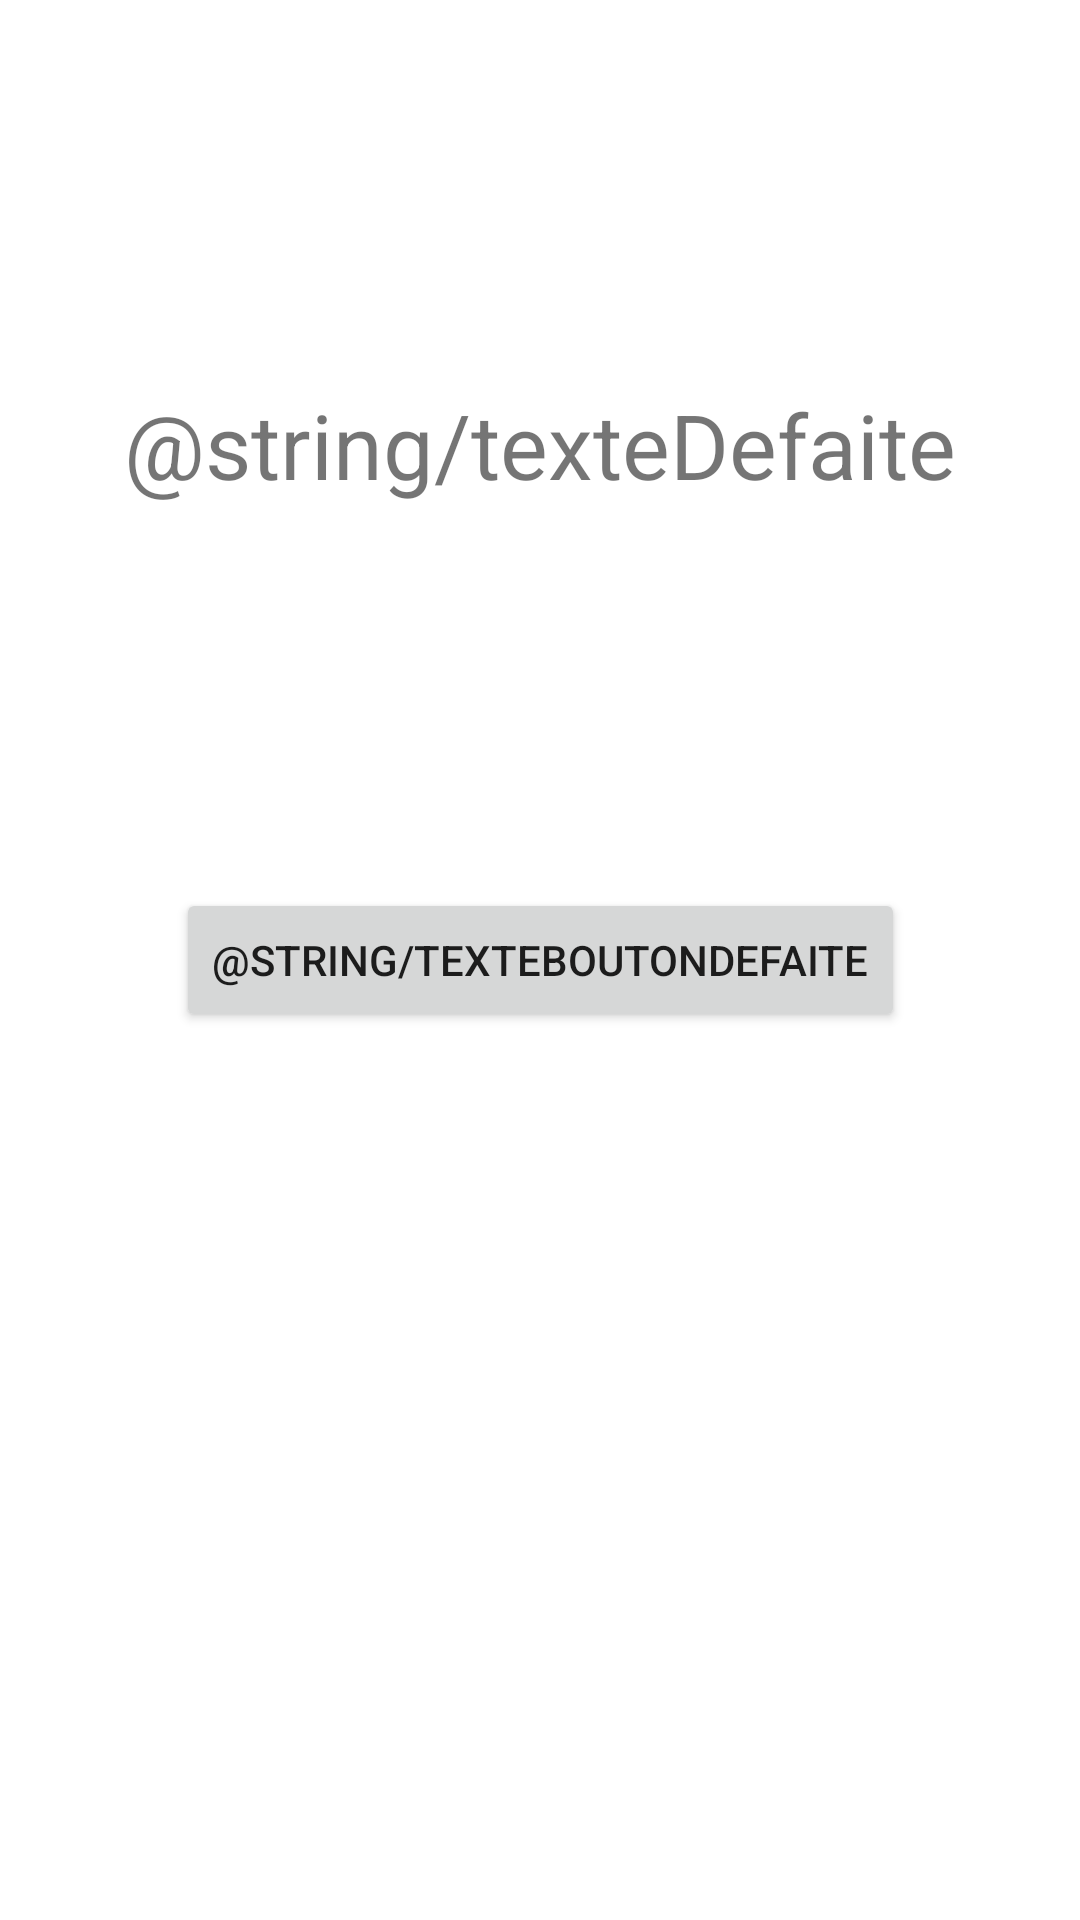

This screen was rendered from an Android layout file. Write that file and the resources it references.
<!-- AndroidManifest.xml: application theme Theme.UltimateAndroid -->
<!-- res/layout/fenetre_fin_de_jeu.xml -->
<?xml version="1.0" encoding="utf-8"?>
<androidx.constraintlayout.widget.ConstraintLayout xmlns:android="http://schemas.android.com/apk/res/android"
    xmlns:app="http://schemas.android.com/apk/res-auto"
    android:layout_width="match_parent"
    android:layout_height="match_parent">

    <Button
        android:id="@+id/button"
        android:layout_width="wrap_content"
        android:layout_height="wrap_content"
        android:text="@string/texteBoutonDefaite"
        android:onClick="retourMenu"
        app:layout_constraintBottom_toBottomOf="parent"
        app:layout_constraintEnd_toEndOf="parent"
        app:layout_constraintStart_toStartOf="parent"
        app:layout_constraintTop_toTopOf="parent" />

    <TextView
        android:id="@+id/texteFinDeJeu"
        android:layout_width="wrap_content"
        android:layout_height="wrap_content"
        android:text="@string/texteDefaite"
        android:textSize="30dp"
        app:layout_constraintBottom_toTopOf="@+id/button"
        app:layout_constraintEnd_toEndOf="parent"
        app:layout_constraintStart_toStartOf="parent"
        app:layout_constraintTop_toTopOf="parent" />
</androidx.constraintlayout.widget.ConstraintLayout>
<!-- resources referenced by this layout -->
<resources>
  <style name="Theme.UltimateAndroid" parent="Theme.MaterialComponents.DayNight.DarkActionBar">
          
          <item name="colorPrimary">@color/purple_500</item>
          <item name="colorPrimaryVariant">@color/purple_700</item>
          <item name="colorOnPrimary">@color/white</item>
          
          <item name="colorSecondary">@color/teal_200</item>
          <item name="colorSecondaryVariant">@color/teal_700</item>
          <item name="colorOnSecondary">@color/black</item>
          
          <item name="android:statusBarColor" tools:targetApi="l">?attr/colorPrimaryVariant</item>
          
      </style>
  <!-- not gathered from this repository: default colours our renderer supplied (Android Studio template values) -->
  <color name="purple_500">#FF6200EE</color>
  <color name="purple_700">#FF3700B3</color>
  <color name="teal_200">#FF03DAC5</color>
  <color name="teal_700">#FF018786</color>
  <color name="black">#FF000000</color>
  <color name="white">#FFFFFFFF</color>
</resources>
